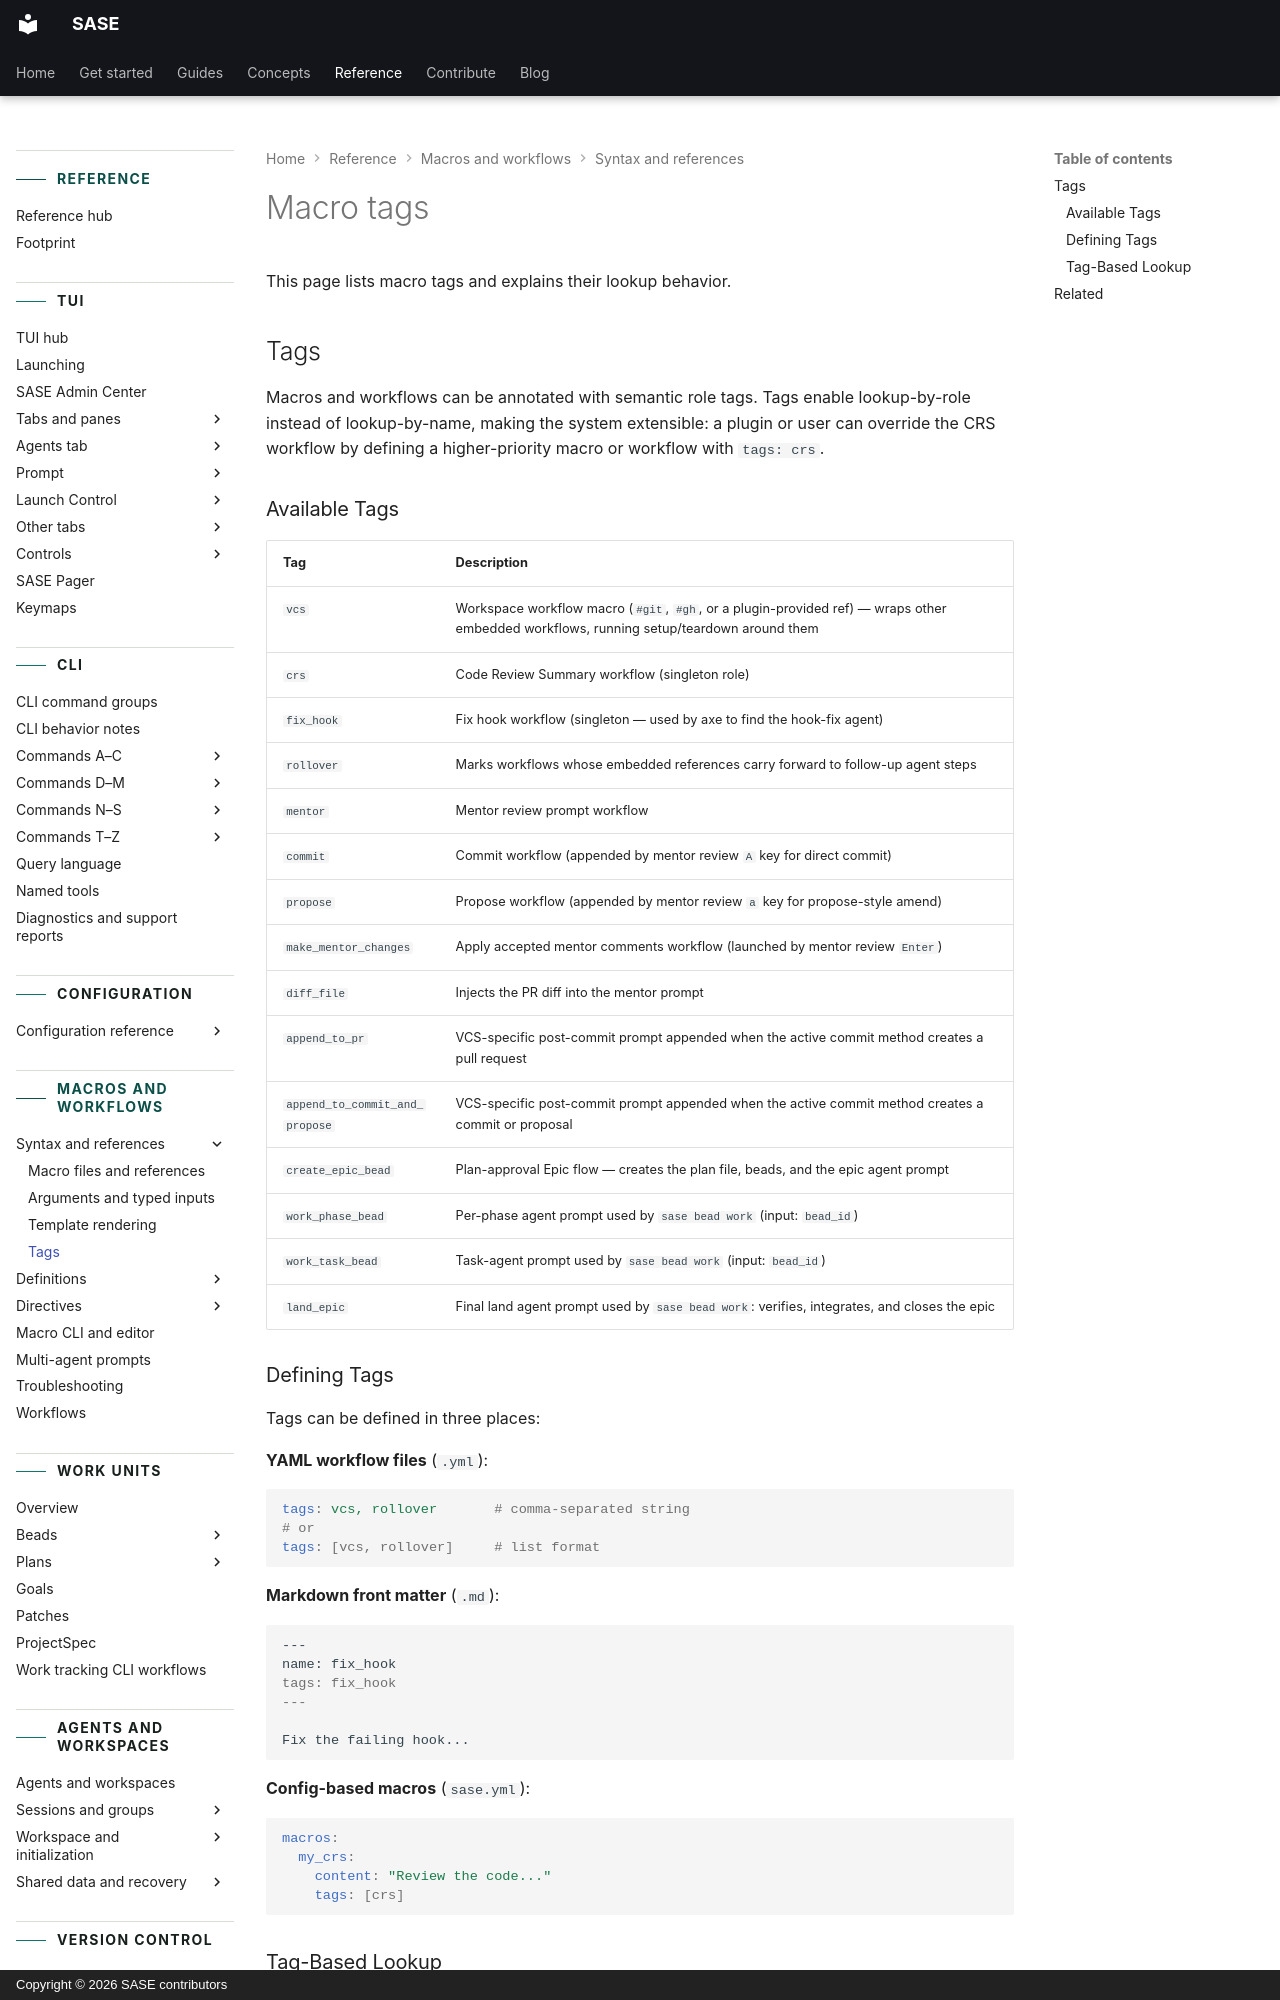

repository: sase-org/sase · page: reference/macros/tags/index.html · generator: mkdocs · copyright: Copyright © 2026 SASE contributors

---
title: Macro tags
description: Available macro tags, their definitions, and tag-based lookup.
---

# Macro tags

This page lists macro tags and explains their lookup behavior.

## Tags

Macros and workflows can be annotated with semantic role tags. Tags enable
lookup-by-role instead of lookup-by-name, making the system extensible: a plugin or user
can override the CRS workflow by defining a higher-priority macro or workflow with
`tags: crs`.
